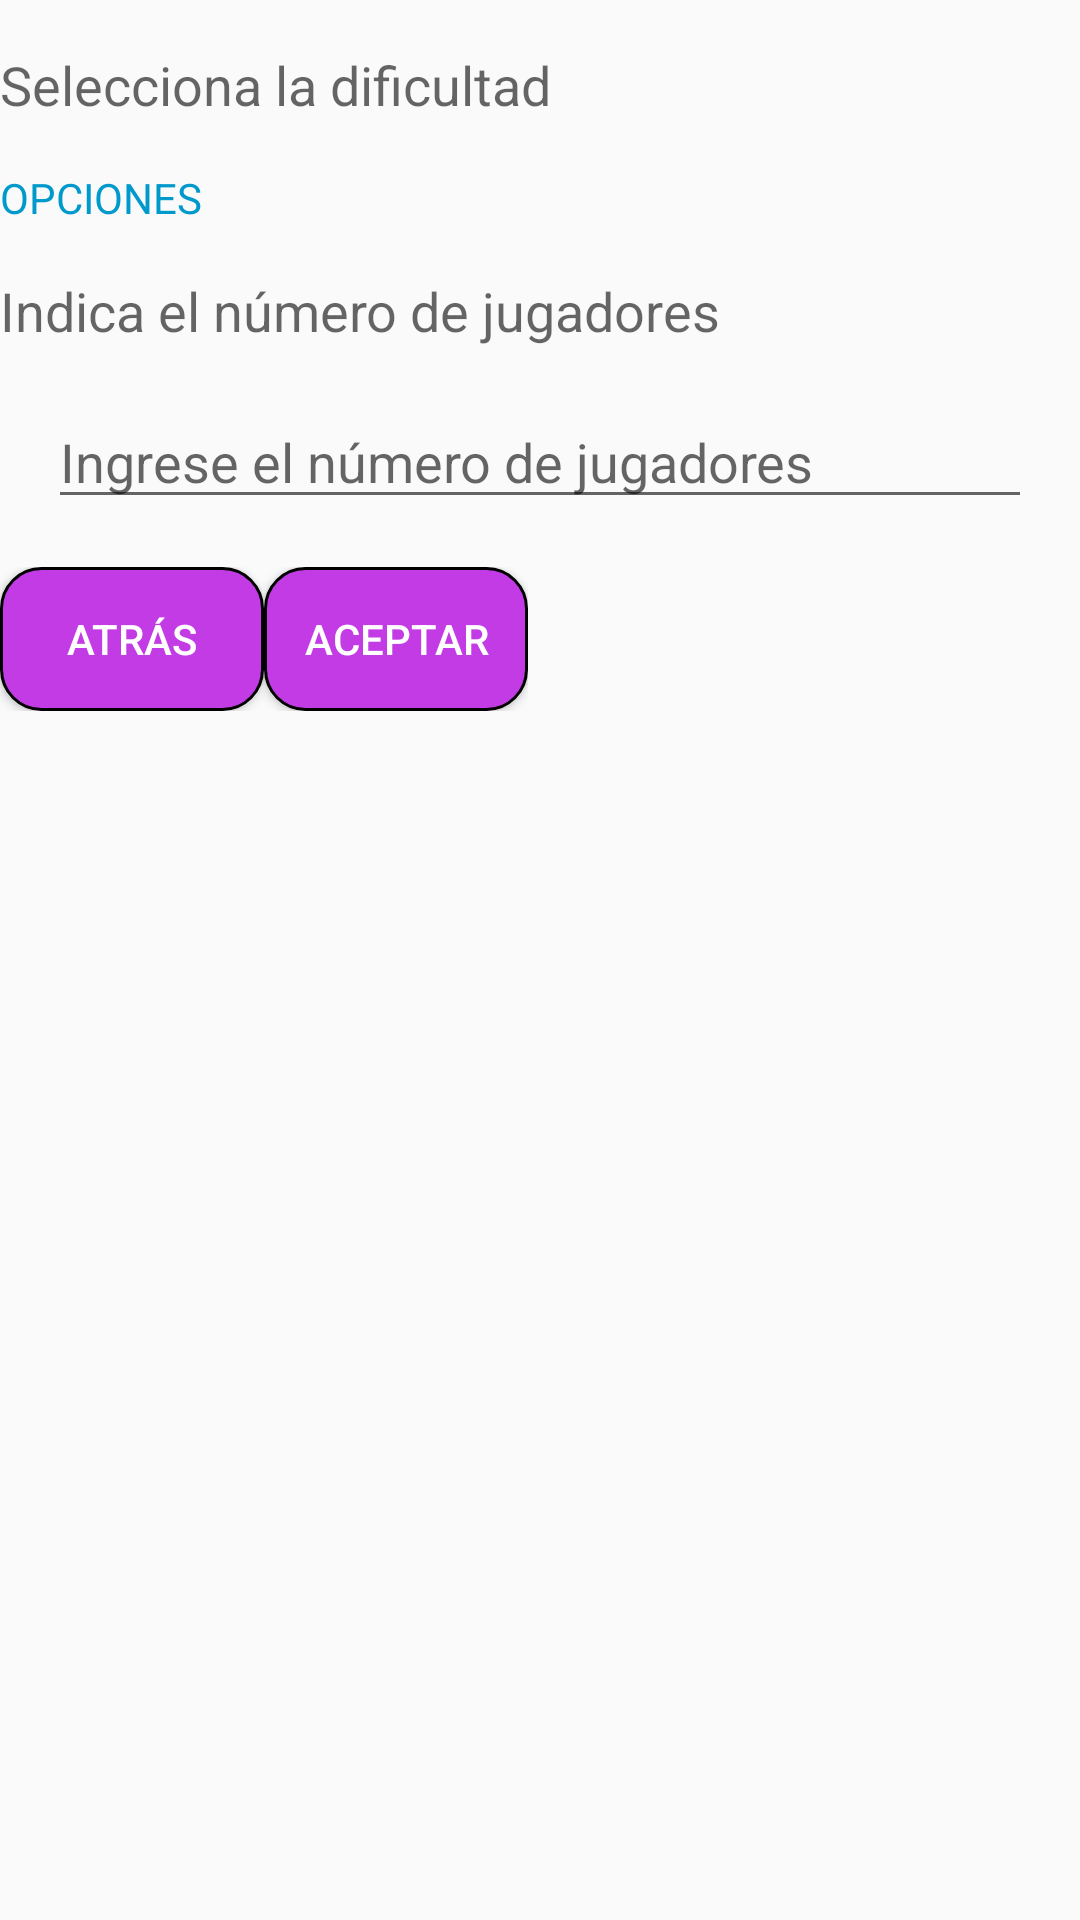

Write the Android layout XML for this screen, with the resource values it uses.
<!-- AndroidManifest.xml: application theme Theme.ProyectoFinal -->
<!-- res/layout/players_dialog.xml -->
<LinearLayout xmlns:android="http://schemas.android.com/apk/res/android"
    android:layout_width="match_parent"
    android:layout_height="wrap_content"
    android:layout_marginTop="16dp"
    android:layout_marginBottom="16dp"
    android:layout_marginStart="16dp"
    android:layout_marginEnd="16dp"
    android:orientation="vertical">


    <TextView
        android:id="@+id/message"
        android:layout_width="wrap_content"
        android:layout_height="wrap_content"
        android:textAppearance="?android:attr/textAppearanceMedium"
        android:layout_marginTop="16dp"
        android:text="@string/choose_dif_text" />

    <TextView
        android:id="@+id/dificultySelected"
        android:layout_width="wrap_content"
        android:layout_height="wrap_content"
        android:layout_marginTop="16dp"
        android:text="@string/opciones"
        android:textColor="@android:color/holo_blue_dark" />
    <TextView
        android:id="@+id/num_jugadores_text"
        android:layout_width="wrap_content"
        android:layout_height="wrap_content"
        android:textAppearance="?android:attr/textAppearanceMedium"
        android:layout_marginTop="16dp"
        android:text="@string/ask_numplayers" />

    <EditText
        android:id="@+id/input"
        android:layout_width="match_parent"
        android:layout_height="wrap_content"
        android:layout_margin="16dp"
        android:hint="@string/empty_numplayer" />

    <LinearLayout
        android:layout_width="wrap_content"
        android:layout_height="wrap_content">

        <Button
            android:id="@+id/backButton"
            android:layout_width="wrap_content"
            android:layout_height="wrap_content"
            android:background="@drawable/boton_redondo"
            android:text="@string/atras"
            android:textColor="@color/white"/>

        <Button
            android:id="@+id/acceptButton"
            android:layout_width="wrap_content"
            android:layout_height="wrap_content"
            android:background="@drawable/boton_redondo"
            android:text="@string/aceptar"
            android:textColor="@color/white"/>

        </LinearLayout>

</LinearLayout>
<!-- resources referenced by this layout -->
<resources>
  <color name="white">#FFFFFFFF</color>
  <!-- drawable boton_redondo (drawable) -->
  <?xml version="1.0" encoding="utf-8"?>
  <shape xmlns:android="http://schemas.android.com/apk/res/android">
      <solid android:color="@color/color_principal"/>
  
      <stroke android:width="1dp"
          android:color="#ff000000"/>
  
      <padding android:left="1dp"
          android:top="1dp"
          android:right="1dp"
          android:bottom="1dp"/>
  
      <corners android:radius="40px"/>
  </shape>
  <string name="aceptar">Aceptar</string>
  <string name="ask_numplayers">Indica el número de jugadores</string>
  <string name="atras">Atrás</string>
  <string name="choose_dif_text">Selecciona la dificultad</string>
  <string name="empty_numplayer">Ingrese el número de jugadores</string>
  <string name="opciones">OPCIONES</string>
  <style name="Theme.ProyectoFinal" parent="Base.Theme.ProyectoFinal" />
  <color name="color_principal">#C33BE5</color>
  <style name="Base.Theme.ProyectoFinal" parent="Theme.AppCompat.Light.DarkActionBar">
          <item name="windowActionBar">true</item>
          <item name="windowNoTitle">false</item>
          <item name="colorPrimary">@color/black</item>
          <item name="colorPrimaryVariant">@color/purple_700</item>
          <item name="colorOnPrimary">@color/white</item>
          
          <item name="colorSecondary">@color/teal_200</item>
          <item name="colorSecondaryVariant">@color/teal_700</item>
          <item name="colorOnSecondary">@color/black</item>
          
          <item name="android:statusBarColor">@color/black</item>
          <item name="android:navigationBarColor">@color/black</item>
      </style>
  <color name="black">#FF000000</color>
  <color name="purple_700">#FF3700B3</color>
  <color name="teal_200">#FF03DAC5</color>
  <color name="teal_700">#FF018786</color>
</resources>
